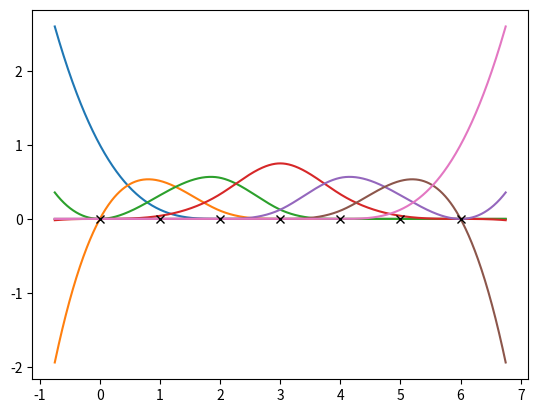

The matplotlib source for this figure:
from scipy import ndimage, interpolate
import matplotlib.pyplot as plt
import numpy as np

# ndimage.spline_filter1d()

xmax = 6
factor=0.125
x = np.unique(np.r_[0:xmax:(xmax+1)*1j])
xx = np.r_[-factor*xmax:(1+factor)*xmax:1024j].reshape(1,-1)

tck = interpolate.splprep(x=np.ones_like(x).reshape(1,-1), u=x.squeeze(), s=0)[0]
t = tck[0]
k = tck[2]
c_max = t.size-4

plt.figure()
for idx in range(c_max):
    c = np.r_[0:0:idx*1j, 1, 0:0:(c_max-idx-1)*1j]
    spline_basis = interpolate.splev(xx, (t,c,k))
    plt.plot(xx[0,:], spline_basis[0,:], '-C'+str(idx))
    
    # out = ndimage.map_coordinates(c, xx, prefilter=False, order=2, mode='nearest')
    # plt.plot(xx.squeeze(), out.squeeze(), '--C'+str(idx))
plt.plot(x, np.zeros_like(x), 'kx')
plt.show()

